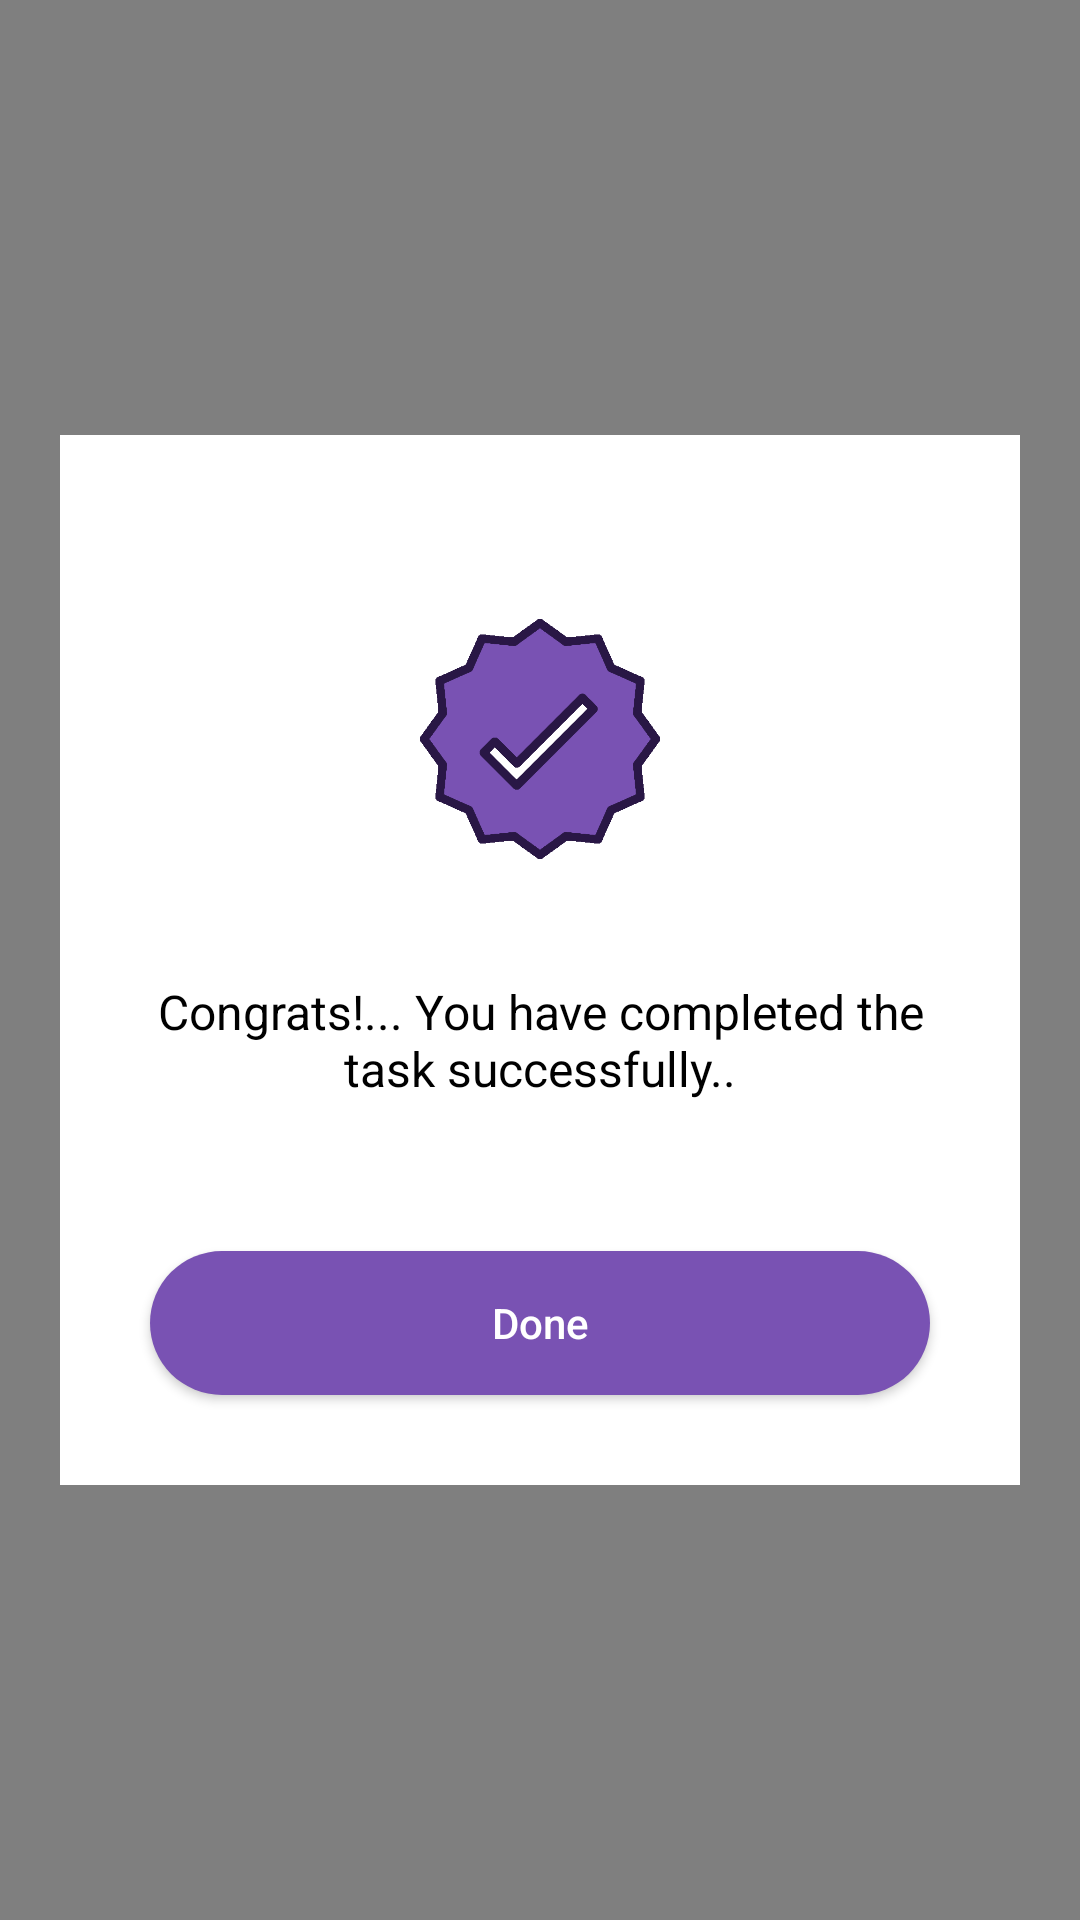

Layout XML and referenced resources for this Android screen:
<!-- AndroidManifest.xml: application theme AppTheme -->
<!-- res/layout/dialog_completed_theme.xml -->
<?xml version="1.0" encoding="utf-8"?>

<FrameLayout
    xmlns:android="http://schemas.android.com/apk/res/android"
    android:layout_width="match_parent"
    android:layout_height="match_parent">

    <View
        android:layout_width="match_parent"
        android:layout_height="match_parent"
        android:background="@android:color/black"
        android:alpha="0.5"/>

    <FrameLayout
        android:layout_width="match_parent"
        android:layout_height="350dp"
        android:layout_marginLeft="20dp"
        android:layout_marginRight="20dp"
        android:layout_gravity="center"
        android:background="@color/colorPrimary"
        android:orientation="vertical">

        <ImageView
            android:layout_width="match_parent"
            android:layout_height="200dp"
            android:id="@+id/completedImage"
            android:layout_gravity="center_horizontal"/>

        <LinearLayout
            android:layout_width="match_parent"
            android:layout_height="wrap_content"
            android:layout_gravity="bottom"
            android:layout_marginTop="30dp"
            android:orientation="vertical">

            <ImageView
                android:layout_width="80dp"
                android:layout_height="80dp"
                android:layout_gravity="center"
                android:background="@drawable/correctimg"/>

            <TextView
                android:layout_width="wrap_content"
                android:layout_height="wrap_content"
                android:textColor="@android:color/black"
                android:textSize="16sp"
                android:layout_marginTop="40dp"
                android:layout_marginLeft="20dp"
                android:layout_marginRight="20dp"
                android:textAlignment="center"
                android:text="@string/congrats_you_have_completed_the_task_successfully"/>

            <Button
                android:layout_width="match_parent"
                android:layout_height="wrap_content"
                android:id="@+id/closeButton"
                android:textSize="14sp"
                android:layout_marginLeft="30dp"
                android:layout_marginRight="30dp"
                android:layout_marginTop="50dp"
                android:background="@drawable/btn_background"
                android:textColor="@color/colorPrimary"
                android:text="Done"
                android:layout_marginBottom="30dp"
                android:textAllCaps="false"/>

        </LinearLayout>

    </FrameLayout>

</FrameLayout>
<!-- resources referenced by this layout -->
<resources>
  <color name="colorPrimary">#ffffff</color>
  <!-- drawable btn_background (drawable) -->
  <?xml version="1.0" encoding="utf-8"?>
  
  <shape xmlns:android="http://schemas.android.com/apk/res/android"
      android:shape="rectangle">
      <solid android:color="@color/mainColor"/>
      <corners android:radius="40dp" />
  </shape>
  <!-- drawable correctimg: png bitmap (drawable, 9935 bytes) -->
  <string name="congrats_you_have_completed_the_task_successfully">Congrats!... You have completed the task successfully..</string>
  <style name="AppTheme" parent="Theme.MaterialComponents.Light.NoActionBar">
          <item name="colorPrimary">@color/mainColor</item>
          <item name="colorPrimaryDark">#512DA8</item>
          <item name="colorAccent">#FF4081</item>
      </style>
  <color name="mainColor">#7952b3</color>
</resources>
